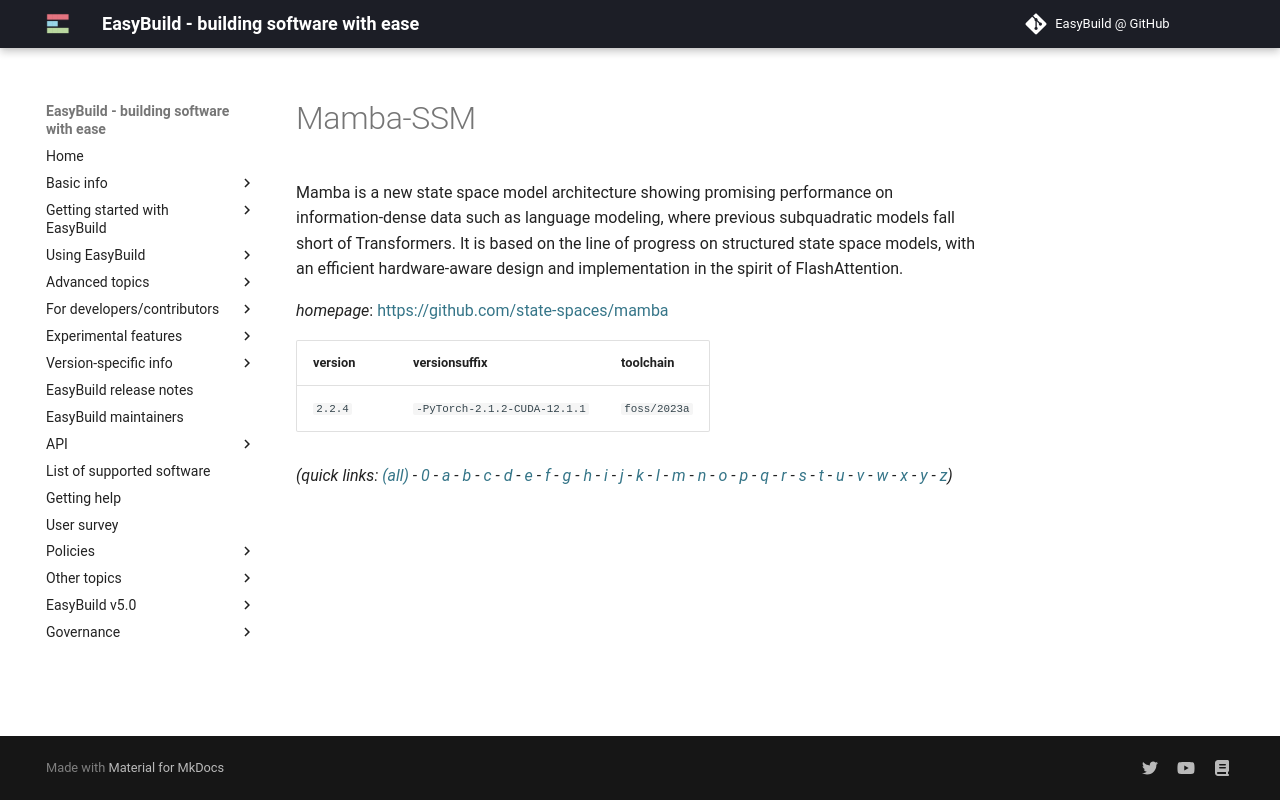

repository: easybuilders/easybuild-docs · page: version-specific/supported-software/m/Mamba-SSM/index.html · generator: mkdocs

---
search:
  boost: 0.5
---
# Mamba-SSM

Mamba is a new state space model architecture showing promising performance on information-dense data such as language modeling, where previous subquadratic models fall short of Transformers. It is based on the line of progress on structured state space models, with an efficient hardware-aware design and implementation in the spirit of FlashAttention.

*homepage*: <https://github.com/state-spaces/mamba>

version | versionsuffix | toolchain
--------|---------------|----------
``2.2.4`` | ``-PyTorch-2.1.2-CUDA-12.1.1`` | ``foss/2023a``


*(quick links: [(all)](../index.md) - [0](../0/index.md) - [a](../a/index.md) - [b](../b/index.md) - [c](../c/index.md) - [d](../d/index.md) - [e](../e/index.md) - [f](../f/index.md) - [g](../g/index.md) - [h](../h/index.md) - [i](../i/index.md) - [j](../j/index.md) - [k](../k/index.md) - [l](../l/index.md) - [m](../m/index.md) - [n](../n/index.md) - [o](../o/index.md) - [p](../p/index.md) - [q](../q/index.md) - [r](../r/index.md) - [s](../s/index.md) - [t](../t/index.md) - [u](../u/index.md) - [v](../v/index.md) - [w](../w/index.md) - [x](../x/index.md) - [y](../y/index.md) - [z](../z/index.md))*
